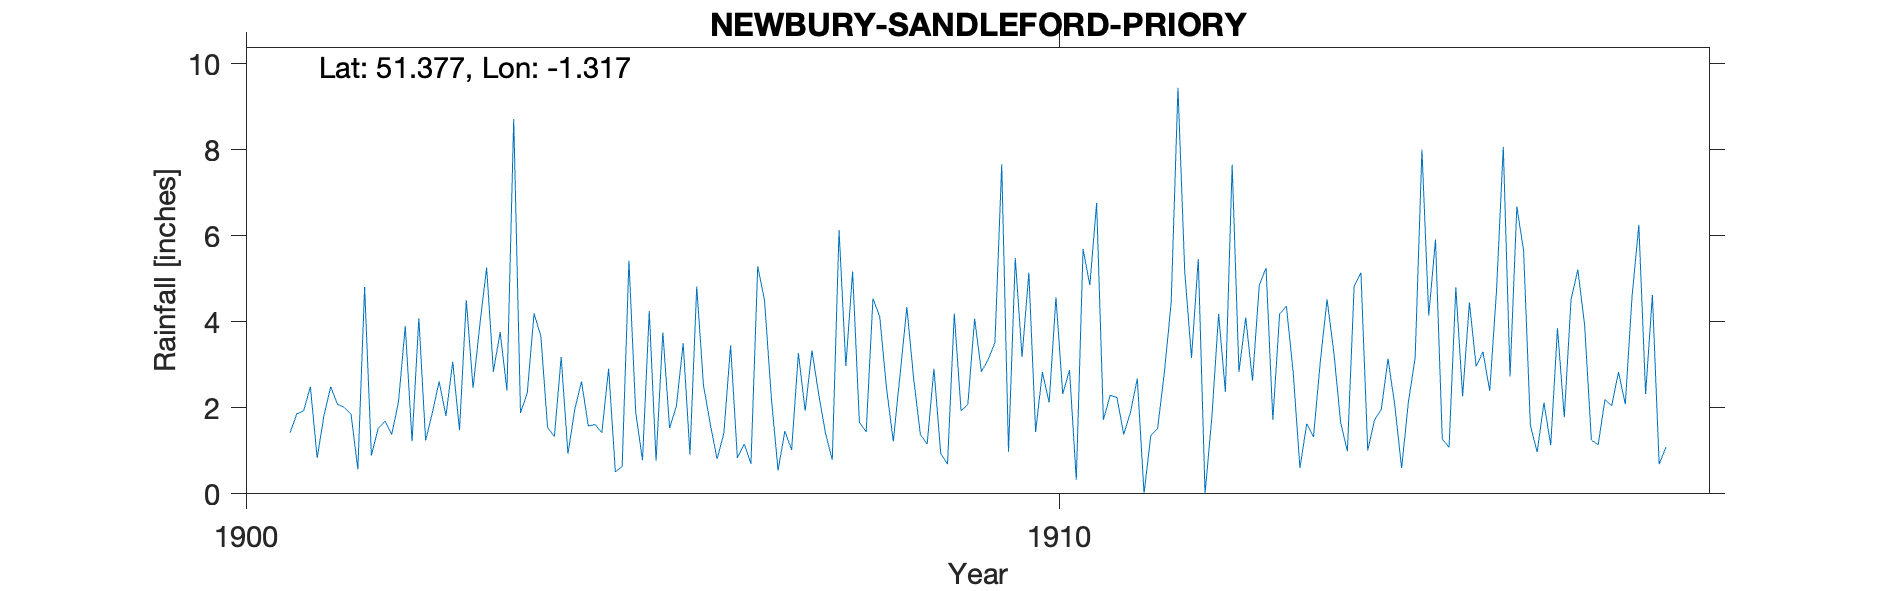

Values plotted in this chart, from the file beside it:
NEWBURY-SANDLEFORD-PRIORY, , , , , , , , , , , , , , , , , , , , 
Grid ref, SU476644, Long, -1.317, Lat, 51.38, Elevation, 381, ft., , , , , , , , , , , , 
Station no, RR4736, , , , , , , , , , , , , , , , , , , 
, 1900, 1901, 1902, 1903, 1904, 1905, 1906, 1907, 1908, 1909, 1910, 1911, 1912, 1913, 1914, 1915, 1916, 1917, 1918, 1919
January, , 1.42, 0.89, 3.07, 4.19, 0.51, 4.82, 0.54, 1.66, 0.94, 3.18, 1.72, 5.17, 5.25, 0.99, 4.14, 2.73, 1.25, , 
February, , 1.86, 1.52, 1.48, 3.67, 0.64, 2.52, 1.46, 1.44, 0.69, 5.14, 2.29, 3.16, 1.72, 4.83, 5.91, 6.68, 1.14, , 
March, , 1.93, 1.69, 4.5, 1.54, 5.42, 1.62, 1.02, 4.54, 4.19, 1.44, 2.24, 5.46, 4.18, 5.14, 1.27, 5.65, 2.19, , 
April, , 2.49, 1.38, 2.46, 1.33, 1.89, 0.81, 3.27, 4.12, 1.93, 2.83, 1.38, 0.01, 4.36, 1.01, 1.08, 1.59, 2.05, , 
May, , 0.83, 2.14, 3.93, 3.18, 0.78, 1.4, 1.93, 2.46, 2.08, 2.12, 1.9, 1.77, 2.83, 1.72, 4.8, 0.97, 2.83, , 
June, , 1.82, 3.9, 5.26, 0.93, 4.25, 3.45, 3.33, 1.22, 4.07, 4.57, 2.68, 4.18, 0.6, 1.96, 2.27, 2.12, 2.08, , 
July, , 2.49, 1.22, 2.84, 1.96, 0.77, 0.83, 2.31, 2.77, 2.84, 2.32, 0.01, 2.37, 1.63, 3.14, 4.45, 1.13, 4.59, , 
August, , 2.08, 4.08, 3.76, 2.61, 3.75, 1.16, 1.41, 4.34, 3.12, 2.88, 1.36, 7.65, 1.32, 2.05, 2.96, 3.85, 6.25, , 
September, , 2.01, 1.24, 2.4, 1.58, 1.53, 0.7, 0.79, 2.69, 3.52, 0.33, 1.52, 2.83, 3.07, 0.6, 3.3, 1.78, 2.32, , 
October, , 1.85, 1.89, 8.71, 1.61, 2.04, 5.29, 6.13, 1.38, 7.66, 5.69, 2.83, 4.1, 4.52, 2.13, 2.39, 4.52, 4.62, , 
November, , 0.57, 2.61, 1.88, 1.42, 3.5, 4.5, 2.97, 1.16, 0.98, 4.85, 4.44, 2.63, 3.29, 3.17, 4.72, 5.21, 0.69, , 
December, , 4.81, 1.81, 2.35, 2.91, 0.91, 2.25, 5.17, 2.91, 5.48, 6.76, 9.44, 4.85, 1.66, 8, 8.07, 3.92, 1.09, , 
Total, , 24.16, 24.37, 42.64, 26.93, 25.99, 29.35, 30.33, 30.69, 37.5, 42.11, 31.81, 44.18, 34.43, 34.74, 45.36, 40.15, 31.1, , 
NGR is Sandleford Priory. Stated altitud…, , , , , , , , , , , , , , , , , , , , 
